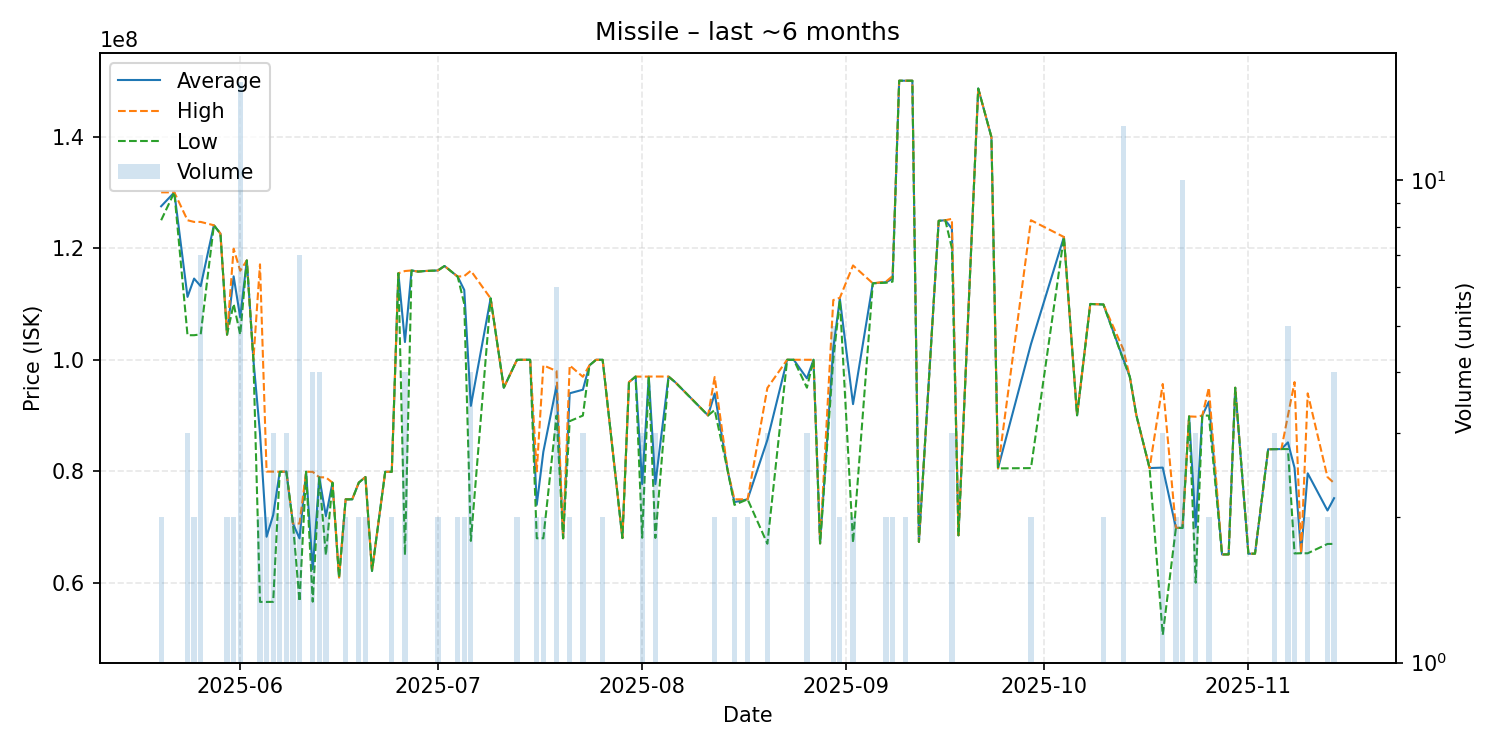

The table this chart was drawn from, first rows:
date, average, highest, lowest, order_count, volume
2025-05-20, 127500000, 130000000, 125000000, 2, 2
2025-05-22, 130000000, 130000000, 130000000, 1, 1
2025-05-24, 111266667, 125000000, 104400000, 3, 3
2025-05-25, 114550000, 124700000, 104400000, 2, 2
2025-05-26, 113185714, 124700000, 104550000, 7, 7
2025-05-28, 124100000, 124100000, 124100000, 1, 1
2025-05-29, 122600000, 122600000, 122600000, 1, 1
2025-05-30, 104500000, 104500000, 104500000, 2, 2
2025-05-31, 114950000, 119900000, 110000000, 2, 2
2025-06-01, 107587500, 115950000, 104500000, 8, 16
2025-06-02, 117800000, 117800000, 117800000, 1, 1
2025-06-03, 100000000, 100000000, 100000000, 1, 1
2025-06-04, 86860000, 117100000, 56620000, 2, 2
2025-06-05, 68290000, 79970000, 56610000, 2, 2
2025-06-06, 72180000, 79955000, 56630000, 3, 3
2025-06-07, 79930000, 79930000, 79930000, 2, 2
2025-06-08, 79970000, 79985000, 79940000, 3, 3
2025-06-09, 70660000, 70660000, 70660000, 2, 2
2025-06-10, 68000000, 70660000, 56695000, 4, 7
2025-06-11, 79940000, 79940000, 79940000, 1, 1
2025-06-12, 62482500, 79920000, 56660000, 4, 4
2025-06-13, 78937500, 78945000, 78930000, 3, 4
2025-06-14, 71965000, 78930000, 65000000, 2, 2
2025-06-15, 77980000, 77980000, 77980000, 1, 1
2025-06-16, 61000000, 61000000, 61000000, 1, 1
2025-06-17, 74995000, 75000000, 74990000, 2, 2
2025-06-18, 75000000, 75000000, 75000000, 1, 1
2025-06-19, 78000000, 78000000, 78000000, 2, 2
2025-06-20, 78995000, 79000000, 78990000, 2, 2
2025-06-21, 62170000, 62170000, 62170000, 1, 1
2025-06-23, 79920000, 79920000, 79920000, 1, 1
2025-06-24, 79940000, 79950000, 79930000, 2, 2
2025-06-25, 115500000, 115500000, 115500000, 1, 1
2025-06-26, 103177500, 115900000, 65010000, 4, 4
2025-06-27, 116000000, 116000000, 116000000, 1, 1
2025-06-28, 115800000, 115800000, 115800000, 1, 1
2025-06-29, 115900000, 115900000, 115900000, 1, 1
2025-07-01, 116000000, 116000000, 116000000, 2, 2
2025-07-02, 116800000, 116800000, 116800000, 1, 1
2025-07-04, 114900000, 114900000, 114900000, 2, 2
2025-07-05, 112500000, 115000000, 110000000, 2, 2
2025-07-06, 91747500, 115950000, 67545000, 4, 4
2025-07-09, 111000000, 111000000, 111000000, 1, 1
2025-07-11, 95000000, 95000000, 95000000, 1, 1
2025-07-13, 99990000, 99990000, 99990000, 2, 2
2025-07-15, 100000000, 100000000, 100000000, 1, 1
2025-07-16, 74010000, 80000000, 68020000, 2, 2
2025-07-17, 83510000, 99000000, 68020000, 2, 2
2025-07-19, 95321667, 97990000, 89995000, 5, 6
2025-07-20, 68020000, 68020000, 68020000, 1, 1
2025-07-21, 93995000, 98990000, 89000000, 2, 2
2025-07-23, 94633333, 96950000, 90000000, 3, 3
2025-07-24, 99000000, 99000000, 99000000, 1, 1
2025-07-25, 100000000, 100000000, 100000000, 1, 1
2025-07-26, 99995000, 100000000, 99990000, 2, 2
2025-07-29, 68060000, 68060000, 68060000, 1, 1
2025-07-30, 96000000, 96000000, 96000000, 1, 1
2025-07-31, 96990000, 96990000, 96990000, 1, 1
2025-08-01, 77733333, 96980000, 68110000, 3, 3
2025-08-02, 96990000, 96990000, 96990000, 1, 1
... 61 more rows
